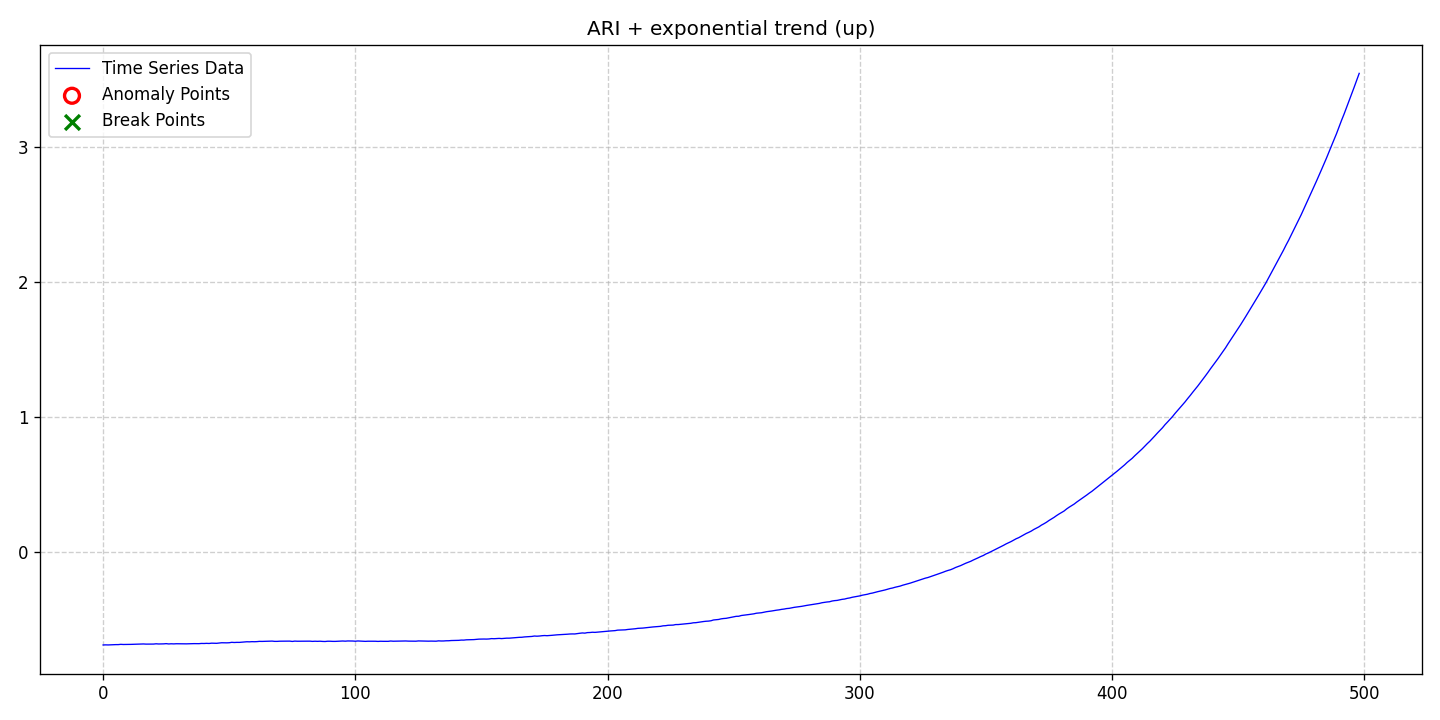

Values plotted in this chart, from the file beside it:
date, data, stationary, det_lin_up, det_lin_down, det_quad, det_cubic, det_exp, det_damped, stoc_trend, volatility, single_seas, multiple_seas, point_anom_single, point_anom_multi, collect_anom, context_anom, mean_shift, var_shift, trend_shift, point_anom_count, point_anom_location, point_anom_point, collect_anom_count
2020-01-01, -0.6869, 0, 0, 0, 0, 0, 1, 0, 1, 0, 0, 0, 0, 0, 0, 0, 0, 0, 0, 0, none, , 0
2020-01-02, -0.6862, 0, 0, 0, 0, 0, 1, 0, 1, 0, 0, 0, 0, 0, 0, 0, 0, 0, 0, 0, none, , 0
2020-01-03, -0.6868, 0, 0, 0, 0, 0, 1, 0, 1, 0, 0, 0, 0, 0, 0, 0, 0, 0, 0, 0, none, , 0
2020-01-04, -0.6857, 0, 0, 0, 0, 0, 1, 0, 1, 0, 0, 0, 0, 0, 0, 0, 0, 0, 0, 0, none, , 0
2020-01-05, -0.6844, 0, 0, 0, 0, 0, 1, 0, 1, 0, 0, 0, 0, 0, 0, 0, 0, 0, 0, 0, none, , 0
2020-01-06, -0.6844, 0, 0, 0, 0, 0, 1, 0, 1, 0, 0, 0, 0, 0, 0, 0, 0, 0, 0, 0, none, , 0
2020-01-07, -0.6843, 0, 0, 0, 0, 0, 1, 0, 1, 0, 0, 0, 0, 0, 0, 0, 0, 0, 0, 0, none, , 0
2020-01-08, -0.6823, 0, 0, 0, 0, 0, 1, 0, 1, 0, 0, 0, 0, 0, 0, 0, 0, 0, 0, 0, none, , 0
2020-01-09, -0.6834, 0, 0, 0, 0, 0, 1, 0, 1, 0, 0, 0, 0, 0, 0, 0, 0, 0, 0, 0, none, , 0
2020-01-10, -0.6833, 0, 0, 0, 0, 0, 1, 0, 1, 0, 0, 0, 0, 0, 0, 0, 0, 0, 0, 0, none, , 0
2020-01-11, -0.6834, 0, 0, 0, 0, 0, 1, 0, 1, 0, 0, 0, 0, 0, 0, 0, 0, 0, 0, 0, none, , 0
2020-01-12, -0.6826, 0, 0, 0, 0, 0, 1, 0, 1, 0, 0, 0, 0, 0, 0, 0, 0, 0, 0, 0, none, , 0
2020-01-13, -0.682, 0, 0, 0, 0, 0, 1, 0, 1, 0, 0, 0, 0, 0, 0, 0, 0, 0, 0, 0, none, , 0
2020-01-14, -0.682, 0, 0, 0, 0, 0, 1, 0, 1, 0, 0, 0, 0, 0, 0, 0, 0, 0, 0, 0, none, , 0
2020-01-15, -0.6807, 0, 0, 0, 0, 0, 1, 0, 1, 0, 0, 0, 0, 0, 0, 0, 0, 0, 0, 0, none, , 0
2020-01-16, -0.6797, 0, 0, 0, 0, 0, 1, 0, 1, 0, 0, 0, 0, 0, 0, 0, 0, 0, 0, 0, none, , 0
2020-01-17, -0.6795, 0, 0, 0, 0, 0, 1, 0, 1, 0, 0, 0, 0, 0, 0, 0, 0, 0, 0, 0, none, , 0
2020-01-18, -0.6807, 0, 0, 0, 0, 0, 1, 0, 1, 0, 0, 0, 0, 0, 0, 0, 0, 0, 0, 0, none, , 0
2020-01-19, -0.6804, 0, 0, 0, 0, 0, 1, 0, 1, 0, 0, 0, 0, 0, 0, 0, 0, 0, 0, 0, none, , 0
2020-01-20, -0.6798, 0, 0, 0, 0, 0, 1, 0, 1, 0, 0, 0, 0, 0, 0, 0, 0, 0, 0, 0, none, , 0
2020-01-21, -0.6803, 0, 0, 0, 0, 0, 1, 0, 1, 0, 0, 0, 0, 0, 0, 0, 0, 0, 0, 0, none, , 0
2020-01-22, -0.6783, 0, 0, 0, 0, 0, 1, 0, 1, 0, 0, 0, 0, 0, 0, 0, 0, 0, 0, 0, none, , 0
2020-01-23, -0.6797, 0, 0, 0, 0, 0, 1, 0, 1, 0, 0, 0, 0, 0, 0, 0, 0, 0, 0, 0, none, , 0
2020-01-24, -0.6793, 0, 0, 0, 0, 0, 1, 0, 1, 0, 0, 0, 0, 0, 0, 0, 0, 0, 0, 0, none, , 0
2020-01-25, -0.6788, 0, 0, 0, 0, 0, 1, 0, 1, 0, 0, 0, 0, 0, 0, 0, 0, 0, 0, 0, none, , 0
2020-01-26, -0.6772, 0, 0, 0, 0, 0, 1, 0, 1, 0, 0, 0, 0, 0, 0, 0, 0, 0, 0, 0, none, , 0
2020-01-27, -0.6795, 0, 0, 0, 0, 0, 1, 0, 1, 0, 0, 0, 0, 0, 0, 0, 0, 0, 0, 0, none, , 0
2020-01-28, -0.6782, 0, 0, 0, 0, 0, 1, 0, 1, 0, 0, 0, 0, 0, 0, 0, 0, 0, 0, 0, none, , 0
2020-01-29, -0.679, 0, 0, 0, 0, 0, 1, 0, 1, 0, 0, 0, 0, 0, 0, 0, 0, 0, 0, 0, none, , 0
2020-01-30, -0.6779, 0, 0, 0, 0, 0, 1, 0, 1, 0, 0, 0, 0, 0, 0, 0, 0, 0, 0, 0, none, , 0
2020-01-31, -0.6783, 0, 0, 0, 0, 0, 1, 0, 1, 0, 0, 0, 0, 0, 0, 0, 0, 0, 0, 0, none, , 0
2020-02-01, -0.6783, 0, 0, 0, 0, 0, 1, 0, 1, 0, 0, 0, 0, 0, 0, 0, 0, 0, 0, 0, none, , 0
2020-02-02, -0.6788, 0, 0, 0, 0, 0, 1, 0, 1, 0, 0, 0, 0, 0, 0, 0, 0, 0, 0, 0, none, , 0
2020-02-03, -0.6787, 0, 0, 0, 0, 0, 1, 0, 1, 0, 0, 0, 0, 0, 0, 0, 0, 0, 0, 0, none, , 0
2020-02-04, -0.678, 0, 0, 0, 0, 0, 1, 0, 1, 0, 0, 0, 0, 0, 0, 0, 0, 0, 0, 0, none, , 0
2020-02-05, -0.6769, 0, 0, 0, 0, 0, 1, 0, 1, 0, 0, 0, 0, 0, 0, 0, 0, 0, 0, 0, none, , 0
2020-02-06, -0.677, 0, 0, 0, 0, 0, 1, 0, 1, 0, 0, 0, 0, 0, 0, 0, 0, 0, 0, 0, none, , 0
2020-02-07, -0.6774, 0, 0, 0, 0, 0, 1, 0, 1, 0, 0, 0, 0, 0, 0, 0, 0, 0, 0, 0, none, , 0
2020-02-08, -0.6773, 0, 0, 0, 0, 0, 1, 0, 1, 0, 0, 0, 0, 0, 0, 0, 0, 0, 0, 0, none, , 0
2020-02-09, -0.6756, 0, 0, 0, 0, 0, 1, 0, 1, 0, 0, 0, 0, 0, 0, 0, 0, 0, 0, 0, none, , 0
2020-02-10, -0.676, 0, 0, 0, 0, 0, 1, 0, 1, 0, 0, 0, 0, 0, 0, 0, 0, 0, 0, 0, none, , 0
2020-02-11, -0.675, 0, 0, 0, 0, 0, 1, 0, 1, 0, 0, 0, 0, 0, 0, 0, 0, 0, 0, 0, none, , 0
2020-02-12, -0.6759, 0, 0, 0, 0, 0, 1, 0, 1, 0, 0, 0, 0, 0, 0, 0, 0, 0, 0, 0, none, , 0
2020-02-13, -0.6737, 0, 0, 0, 0, 0, 1, 0, 1, 0, 0, 0, 0, 0, 0, 0, 0, 0, 0, 0, none, , 0
2020-02-14, -0.6738, 0, 0, 0, 0, 0, 1, 0, 1, 0, 0, 0, 0, 0, 0, 0, 0, 0, 0, 0, none, , 0
2020-02-15, -0.6747, 0, 0, 0, 0, 0, 1, 0, 1, 0, 0, 0, 0, 0, 0, 0, 0, 0, 0, 0, none, , 0
2020-02-16, -0.6729, 0, 0, 0, 0, 0, 1, 0, 1, 0, 0, 0, 0, 0, 0, 0, 0, 0, 0, 0, none, , 0
2020-02-17, -0.6705, 0, 0, 0, 0, 0, 1, 0, 1, 0, 0, 0, 0, 0, 0, 0, 0, 0, 0, 0, none, , 0
2020-02-18, -0.6709, 0, 0, 0, 0, 0, 1, 0, 1, 0, 0, 0, 0, 0, 0, 0, 0, 0, 0, 0, none, , 0
2020-02-19, -0.6712, 0, 0, 0, 0, 0, 1, 0, 1, 0, 0, 0, 0, 0, 0, 0, 0, 0, 0, 0, none, , 0
2020-02-20, -0.6704, 0, 0, 0, 0, 0, 1, 0, 1, 0, 0, 0, 0, 0, 0, 0, 0, 0, 0, 0, none, , 0
2020-02-21, -0.6674, 0, 0, 0, 0, 0, 1, 0, 1, 0, 0, 0, 0, 0, 0, 0, 0, 0, 0, 0, none, , 0
2020-02-22, -0.6687, 0, 0, 0, 0, 0, 1, 0, 1, 0, 0, 0, 0, 0, 0, 0, 0, 0, 0, 0, none, , 0
2020-02-23, -0.6677, 0, 0, 0, 0, 0, 1, 0, 1, 0, 0, 0, 0, 0, 0, 0, 0, 0, 0, 0, none, , 0
2020-02-24, -0.6679, 0, 0, 0, 0, 0, 1, 0, 1, 0, 0, 0, 0, 0, 0, 0, 0, 0, 0, 0, none, , 0
2020-02-25, -0.6665, 0, 0, 0, 0, 0, 1, 0, 1, 0, 0, 0, 0, 0, 0, 0, 0, 0, 0, 0, none, , 0
2020-02-26, -0.6646, 0, 0, 0, 0, 0, 1, 0, 1, 0, 0, 0, 0, 0, 0, 0, 0, 0, 0, 0, none, , 0
2020-02-27, -0.6632, 0, 0, 0, 0, 0, 1, 0, 1, 0, 0, 0, 0, 0, 0, 0, 0, 0, 0, 0, none, , 0
2020-02-28, -0.6638, 0, 0, 0, 0, 0, 1, 0, 1, 0, 0, 0, 0, 0, 0, 0, 0, 0, 0, 0, none, , 0
2020-02-29, -0.6625, 0, 0, 0, 0, 0, 1, 0, 1, 0, 0, 0, 0, 0, 0, 0, 0, 0, 0, 0, none, , 0
... 439 more rows
